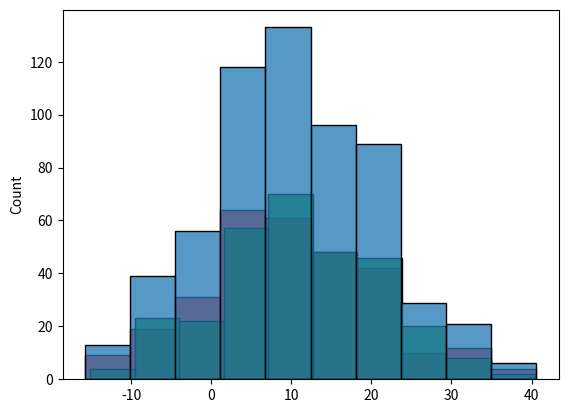

Reproduce this figure in Python.
import numpy as np
import matplotlib.pyplot as plt
import seaborn as sns
import scipy.stats as sp
sample1 = np.random.normal(loc=10, scale=11, size=300)
sample2 = np.random.normal(loc=10, scale=10, size=300)
sample = np.hstack((sample1, sample2)) # Создаем объединенную выборку из №1 и №2
sns.histplot(sample1,bins = 10,color='red')
sns.histplot(sample2,bins = 10,color = 'green')
sns.histplot(sample,bins = 10)
plt.show()
print(sp.ks_2samp(sample1, sample2))